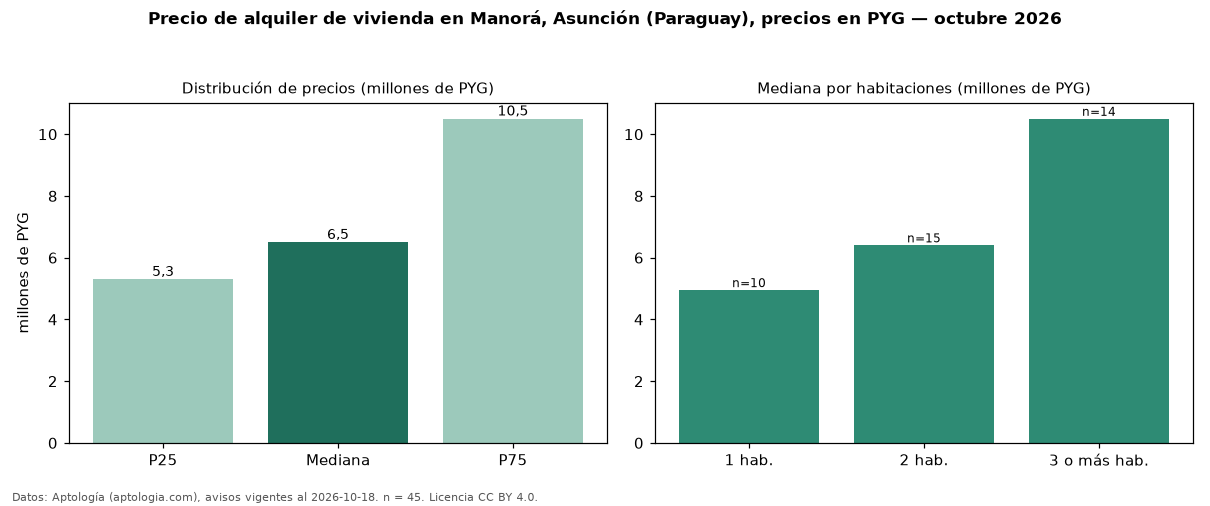

Values plotted in this chart, from the file beside it:
seccion, metrica, valor, moneda, n
precio, p25, 5300000, PYG, 45
precio, mediana, 6500000, PYG, 45
precio, p75, 10500000, PYG, 45
precio, minimo, 3300000, PYG, 45
precio, maximo, 28000000, PYG, 45
m2, mediana_precio_m2, 55065, PYG, 36
m2, area_mediana_m2, 160.0, m2, 36
banos, mediana_banos, 2.0, , 
habitaciones, 1, 4950000, PYG, 10
habitaciones, 2, 6400000, PYG, 15
habitaciones, 3+, 10500000, PYG, 14
fuente, fecha_datos, 2026-10-18, , 
fuente, atribucion, https://www.aptologia.com/py/alquiler/as…, , 
fuente, licencia, CC BY 4.0, , 
